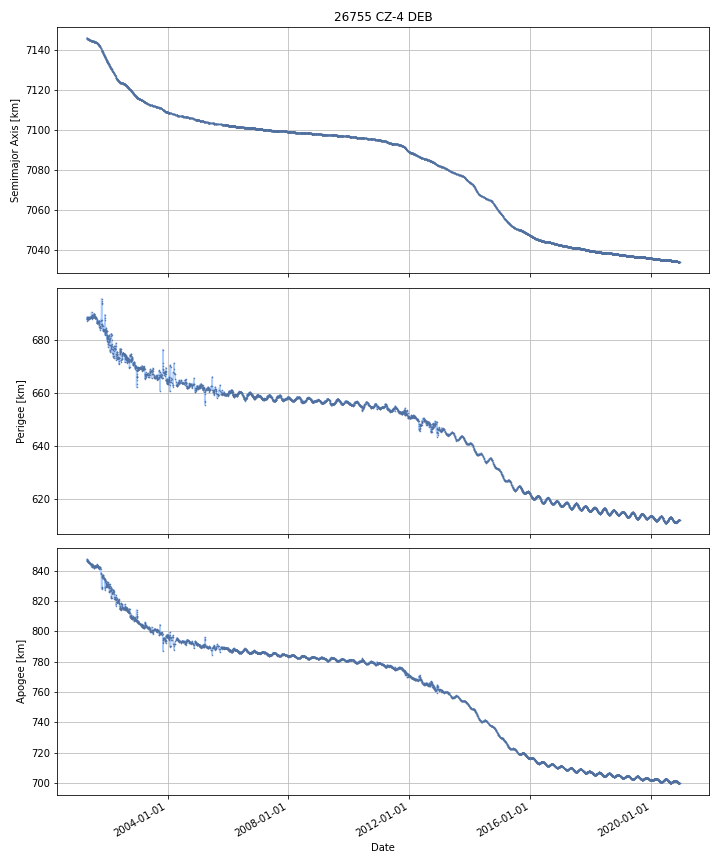

The data file committed next to this chart (first rows):
DATE, SEMIMAJOR_AXIS, PERIAPSIS, APOAPSIS, DOT_SEMIMAJOR_AXIS, DOT_PERIAPSIS, DOT_APOAPSIS
2001-05-02, 7146, 688.2, 847, , , 
2001-05-03, 7146, 688.6, 846.5, -0.04815, 0.3488, -0.4451
2001-05-04, 7146, 688.4, 846.5, -0.04951, -0.1084, 0.009379
2001-05-05, 7146, 688.3, 846.6, -0.04996, -0.1617, 0.0618
2001-05-06, 7146, 688, 846.8, -0.04852, -0.2543, 0.1573
2001-05-07, 7145, 687.7, 847, -0.04656, -0.3303, 0.2372
2001-05-08, 7145, 687.4, 847.2, -0.03927, -0.2912, 0.2127
2001-05-09, 7145, 687.6, 846.9, -0.03954, 0.1986, -0.2776
2001-05-10, 7145, 687.8, 846.6, -0.04094, 0.2104, -0.2922
2001-05-11, 7145, 687.6, 846.8, -0.03527, -0.2621, 0.1916
2001-05-12, 7145, 688.1, 846.2, -0.03736, 0.567, -0.6417
2001-05-13, 7145, 687.9, 846.3, -0.03409, -0.1947, 0.1265
2001-05-14, 7145, 688.6, 845.6, -0.02493, 0.7159, -0.7658
2001-05-15, 7145, 688.4, 845.8, -0.01415, -0.2402, 0.2119
2001-05-16, 7145, 688.2, 845.9, -0.01301, -0.1977, 0.1717
2001-05-17, 7145, 688.1, 846, -0.01314, -0.06696, 0.04069
2001-05-18, 7145, 688.1, 845.9, -0.01838, 0.005154, -0.04191
2001-05-19, 7145, 688.1, 845.9, -0.01838, 0.005154, -0.04191
2001-05-20, 7145, 688.1, 845.9, -0.01923, -0.008878, -0.02958
2001-05-21, 7145, 688.2, 845.8, -0.02026, 0.01145, -0.05198
2001-05-22, 7145, 688.3, 845.6, -0.01738, 0.1467, -0.1814
2001-05-23, 7145, 688.4, 845.5, -0.02008, 0.1064, -0.1466
2001-05-24, 7145, 688.4, 845.4, -0.02511, 0.03162, -0.08184
2001-05-25, 7145, 688.4, 845.4, -0.02423, -0.01079, -0.03768
2001-05-26, 7145, 688.4, 845.3, -0.02404, -0.02019, -0.02788
2001-05-27, 7145, 688.4, 845.3, -0.02404, -0.02019, -0.02788
2001-05-28, 7145, 688.4, 845.3, -0.02435, -0.02549, -0.02321
2001-05-29, 7145, 688.3, 845.3, -0.02442, -0.02661, -0.02222
2001-05-30, 7145, 688.3, 845.2, -0.02442, -0.02661, -0.02222
2001-05-31, 7145, 688.3, 845.2, -0.02431, -0.02515, -0.02347
2001-06-01, 7145, 688.3, 845.2, -0.02406, -0.02097, -0.02715
2001-06-02, 7145, 687.8, 845.6, -0.01805, -0.434, 0.3979
2001-06-03, 7145, 688, 845.3, -0.01761, 0.2175, -0.2527
2001-06-04, 7145, 688.3, 845.1, -0.01729, 0.2569, -0.2915
2001-06-05, 7145, 688.3, 845, -0.01618, 0.02458, -0.05694
2001-06-06, 7145, 688.3, 844.9, -0.01618, 0.02458, -0.05694
2001-06-07, 7145, 688.4, 844.9, -0.01704, 0.01232, -0.04641
2001-06-08, 7145, 688.3, 844.9, -0.01782, -0.05676, 0.02113
2001-06-09, 7145, 688.2, 844.9, -0.01759, -0.06559, 0.0304
2001-06-10, 7145, 688.2, 844.9, -0.01883, -0.02183, -0.01584
2001-06-11, 7145, 688.3, 844.8, -0.02144, 0.0702, -0.1131
2001-06-12, 7145, 688.5, 844.6, -0.018, 0.1735, -0.2095
2001-06-13, 7145, 688.5, 844.5, -0.01723, 0.05092, -0.08538
2001-06-14, 7145, 688.5, 844.4, -0.01811, 0.03188, -0.06811
2001-06-15, 7145, 688.5, 844.4, -0.02033, -0.0158, -0.02486
2001-06-16, 7145, 688.5, 844.4, -0.02033, -0.0158, -0.02486
2001-06-17, 7145, 688.5, 844.4, -0.02033, -0.0158, -0.02486
2001-06-18, 7145, 688.5, 844.3, -0.02535, 0.00153, -0.05223
2001-06-19, 7145, 688.5, 844.3, -0.02656, 0.005718, -0.05884
2001-06-20, 7144, 688.5, 844.2, -0.02656, 0.005718, -0.05884
2001-06-21, 7144, 688.5, 844.2, -0.02213, 0.008532, -0.0528
2001-06-22, 7144, 688.6, 844.1, -0.01957, 0.06147, -0.1006
2001-06-23, 7144, 688.7, 843.9, -0.01927, 0.07156, -0.1101
2001-06-24, 7144, 688.7, 843.8, -0.02074, 0.08919, -0.1307
2001-06-25, 7144, 688.8, 843.7, -0.02154, 0.02945, -0.07254
2001-06-26, 7144, 689.1, 843.4, -0.01026, 0.289, -0.3095
2001-06-27, 7144, 690.2, 842.4, 0.01622, 1.103, -1.071
2001-06-28, 7144, 688.7, 843.7, -0.0466, -1.442, 1.349
2001-06-29, 7144, 688.2, 844.2, -0.03586, -0.5484, 0.4767
2001-06-30, 7144, 688.2, 844.1, -0.01836, 0.02299, -0.0597
... 7,101 more rows
